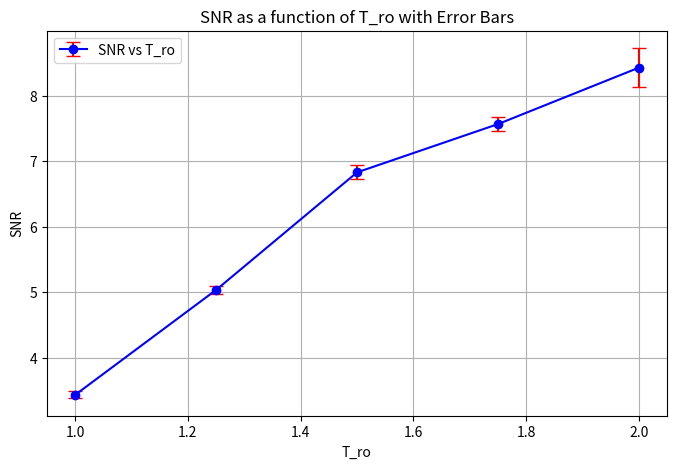

The matplotlib source for this figure:
import matplotlib.pyplot as plt
import numpy as np
dis_mean_list=[3.4690, 4.2035,4.7803, 4.9041,5.0735, ]
dis_std_list=[0.03841,0.03792,0.04538,0.04781, 0.10572]

sigma_mean_list=[1.0110,0.9336,0.8573,0.8574,0.8513,]
sigma_std_list=[0.01028,0.00574,0.01057,0.00960,0.02420]
T_ro=np.linspace(1,2.00,len(dis_mean_list))
print(T_ro)

snr_mean=(np.array(dis_mean_list)/np.array(sigma_mean_list))*np.sqrt(T_ro)
snr_std=snr_mean*np.sqrt((np.array(dis_std_list)/np.array(dis_mean_list))**2+(np.array(sigma_std_list)/np.array(sigma_mean_list))**2)
print('snr_mean=',snr_mean)
 
plt.figure(figsize=(8, 5))
plt.errorbar(T_ro, snr_mean, yerr=snr_std, fmt='o-', color='b', ecolor='r', capsize=5, label='SNR vs T_ro')

 
plt.xlabel('T_ro')
plt.ylabel('SNR')
plt.title('SNR as a function of T_ro with Error Bars')
plt.grid(True)
plt.legend()

 
plt.show()
